Labelled photos from "data", an image-classification folder in azief27saclolo/Thesis-Project. The possible labels are: early blight leaf, healthy leaf, late blight leaf, septoria leaf.

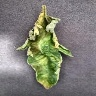
Label: late blight leaf

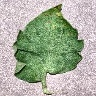
Label: septoria leaf

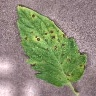
Label: septoria leaf

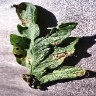
Label: early blight leaf

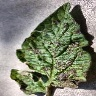
Label: early blight leaf

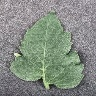
Label: healthy leaf
